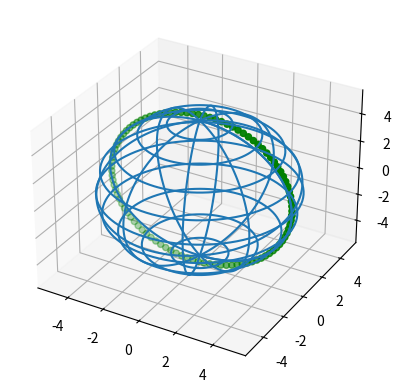

Reproduce this figure in Python.
import numpy as np
import matplotlib.pyplot as plt
fix, ax = plt.subplots(subplot_kw={"projection": "3d"})

phi = np.linspace(0, 2*np.pi, 100)
theta = np.linspace(0, np.pi, 100)
R = 5
x = R * np.outer(np.cos(phi), np.sin(theta))
y = R * np.outer (np.sin(phi), np.sin(theta))
z = R * np.outer(np.ones(np.size(phi)), np.cos(theta))

ax.plot_wireframe(x, y, z, rstride=10, cstride=10)

x1 = R * np.cos(phi)
y1 = R * np.sin(phi)
z1 = np.zeros(100) 


def Ox(x1, y1, z1, alpha):
    x2 = x1
    y2 = y1 * np.cos(alpha) - z1 * np.sin(alpha)
    z2 = y1 * np.sin(alpha) + z1 * np.cos(alpha)
    return x2, y2, z2

def Oy(x1, y1, z1, alpha):
    y2 = y1
    x2 = x1 * np.cos(alpha) + z1 * np.sin(alpha)
    z2 = -x1 * np.sin(alpha) + z1 * np.cos(alpha)
    return x2, y2, z2

def Oz(x1, y1, z1, alpha):
    z2 = z1
    x2 = x1 * np.cos(alpha) - y1 * np.sin(alpha)
    y2 = x1 * np.sin(alpha) + y1 * np.cos(alpha)
    return x2, y2, z2

alpha = 80
Ox, Oy, Oz = Ox(x1, y1, z1, alpha)

ax.scatter(Ox, Oy, Oz, color='g') 

plt.savefig("fig_5.png")
